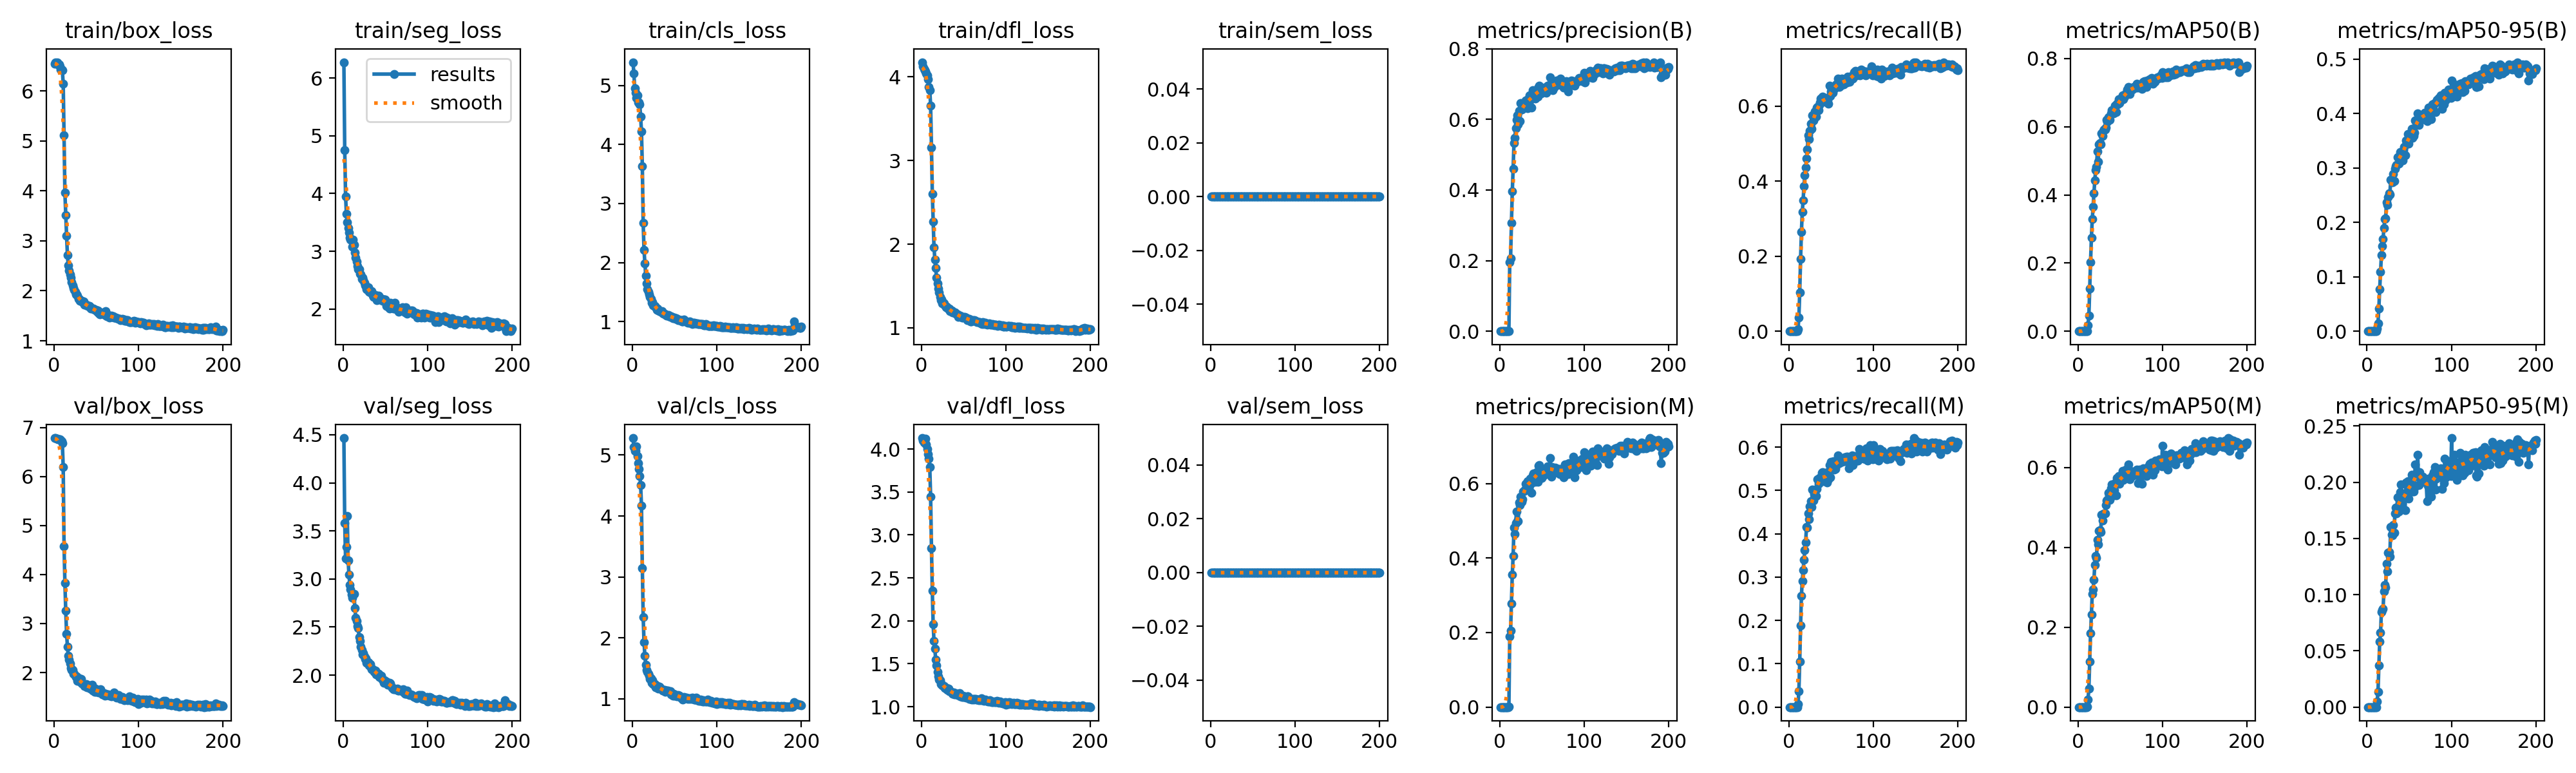

Data behind this chart, as committed beside it:
epoch, time, train/box_loss, train/seg_loss, train/cls_loss, train/dfl_loss, train/sem_loss, metrics/precision(B), metrics/recall(B), metrics/mAP50(B), metrics/mAP50-95(B), metrics/precision(M), metrics/recall(M), metrics/mAP50(M), metrics/mAP50-95(M), val/box_loss, val/seg_loss, val/cls_loss, val/dfl_loss, val/sem_loss, lr/pg0, lr/pg1, lr/pg2
1, 27.6, 6.55, 6.277, 5.394, 4.175, 0, 0, 0, 0, 0, 0, 0, 0, 0, 6.788, 4.466, 5.278, 4.128, 0, 0.0003275, 0.0003275, 0.06758
2, 47.23, 6.578, 4.749, 5.2, 4.126, 0, 0, 0, 0, 0, 0, 0, 0, 0, 6.783, 3.579, 5.132, 4.098, 0, 0.0006575, 0.0006575, 0.03458
3, 81.09, 6.546, 3.952, 4.948, 4.096, 0, 0, 0, 0, 0, 0, 0, 0, 0, 6.779, 3.212, 5.072, 4.075, 0, 0.0009843, 0.0009843, 0.001569
4, 110.5, 6.57, 3.643, 4.875, 4.079, 0, 0, 0, 0, 0, 0, 0, 0, 0, 6.771, 3.335, 5.07, 4.074, 0, 0.0009851, 0.0009851, 0.0009851
5, 129.2, 6.537, 3.5, 4.793, 4.066, 0, 0, 0, 0, 0, 0, 0, 0, 0, 6.762, 3.652, 5.144, 4.121, 0, 0.0009802, 0.0009802, 0.0009802
6, 149, 6.527, 3.408, 4.83, 4.045, 0, 0, 0, 0, 0, 0, 0, 0, 0, 6.764, 3.193, 4.981, 4.055, 0, 0.0009752, 0.0009752, 0.0009752
7, 168.1, 6.496, 3.324, 4.709, 4.018, 0, 0, 0, 0, 0, 0, 0, 0, 0, 6.757, 3.045, 4.867, 3.998, 0, 0.0009703, 0.0009703, 0.0009703
8, 186, 6.427, 3.236, 4.718, 3.973, 0, 0, 0, 0, 0, 0, 0, 0, 0, 6.744, 2.941, 4.774, 3.941, 0, 0.0009654, 0.0009654, 0.0009654
9, 204.1, 6.432, 3.2, 4.679, 3.879, 0, 0, 0, 0, 0, 0, 0, 0, 0, 6.726, 2.891, 4.66, 3.886, 0, 0.0009604, 0.0009604, 0.0009604
10, 222.6, 6.414, 3.193, 4.469, 3.842, 0, 0, 0, 0, 0, 0, 0, 0, 0, 6.684, 2.838, 4.512, 3.788, 0, 0.0009555, 0.0009555, 0.0009555
11, 240.4, 6.143, 3.075, 4.216, 3.658, 0, 0.00054, 0.00578, 0.00028, 7e-05, 0.00064, 0.00686, 0.00033, 7e-05, 6.194, 2.804, 4.165, 3.447, 0, 0.0009505, 0.0009505, 0.0009505
12, 259.7, 5.109, 3.198, 3.635, 3.159, 0, 0.1953, 0.03682, 0.01778, 0.00534, 0.1887, 0.03646, 0.01862, 0.00513, 4.584, 2.847, 3.147, 2.846, 0, 0.0009455, 0.0009455, 0.0009455
13, 278.5, 3.962, 3.118, 2.674, 2.603, 0, 0.206, 0.1032, 0.0456, 0.0149, 0.2047, 0.1047, 0.04643, 0.01329, 3.835, 2.842, 2.346, 2.347, 0, 0.0009406, 0.0009406, 0.0009406
14, 297.4, 3.519, 2.973, 2.21, 2.272, 0, 0.3062, 0.1917, 0.1242, 0.04176, 0.2779, 0.1881, 0.1141, 0.03678, 3.257, 2.7, 1.931, 1.959, 0, 0.0009357, 0.0009357, 0.0009357
15, 317.5, 3.1, 2.884, 1.987, 1.964, 0, 0.3959, 0.265, 0.2035, 0.07731, 0.3558, 0.2574, 0.1847, 0.05829, 2.792, 2.599, 1.709, 1.765, 0, 0.0009307, 0.0009307, 0.0009307
16, 336.8, 2.71, 2.821, 1.781, 1.818, 0, 0.46, 0.317, 0.2746, 0.1093, 0.4048, 0.291, 0.2318, 0.06638, 2.527, 2.566, 1.562, 1.673, 0, 0.0009258, 0.0009258, 0.0009258
17, 357.3, 2.506, 2.747, 1.648, 1.714, 0, 0.5326, 0.3491, 0.3284, 0.1394, 0.4813, 0.3155, 0.2842, 0.08467, 2.345, 2.508, 1.471, 1.55, 0, 0.0009208, 0.0009208, 0.0009208
18, 377.2, 2.402, 2.686, 1.551, 1.599, 0, 0.548, 0.3859, 0.3643, 0.1564, 0.4638, 0.3401, 0.2951, 0.08657, 2.262, 2.49, 1.442, 1.485, 0, 0.0009158, 0.0009158, 0.0009158
19, 398.6, 2.327, 2.691, 1.508, 1.528, 0, 0.5745, 0.4158, 0.4049, 0.1699, 0.4938, 0.3624, 0.3195, 0.08756, 2.181, 2.398, 1.414, 1.408, 0, 0.0009109, 0.0009109, 0.0009109
20, 418.2, 2.261, 2.61, 1.465, 1.469, 0, 0.5981, 0.4368, 0.442, 0.1898, 0.5256, 0.3805, 0.3568, 0.1031, 2.093, 2.355, 1.38, 1.351, 0, 0.0009059, 0.0009059, 0.0009059
21, 437, 2.176, 2.604, 1.415, 1.421, 0, 0.6124, 0.4598, 0.473, 0.2059, 0.4994, 0.4155, 0.3781, 0.1088, 2.051, 2.294, 1.326, 1.314, 0, 0.000901, 0.000901, 0.000901
22, 455.4, 2.108, 2.522, 1.378, 1.369, 0, 0.5862, 0.4845, 0.4827, 0.2074, 0.4984, 0.4137, 0.3745, 0.1066, 2.057, 2.26, 1.341, 1.305, 0, 0.0008961, 0.0008961, 0.0008961
23, 475.8, 2.06, 2.538, 1.32, 1.331, 0, 0.6241, 0.522, 0.5271, 0.2369, 0.5492, 0.4468, 0.4193, 0.1277, 1.971, 2.216, 1.262, 1.267, 0, 0.0008911, 0.0008911, 0.0008911
24, 495.1, 2.016, 2.497, 1.327, 1.343, 0, 0.5955, 0.5112, 0.4977, 0.232, 0.5417, 0.4339, 0.4073, 0.1206, 1.97, 2.229, 1.302, 1.266, 0, 0.0008862, 0.0008862, 0.0008862
25, 513.2, 1.98, 2.452, 1.275, 1.29, 0, 0.6464, 0.5332, 0.5479, 0.2466, 0.5653, 0.4628, 0.4414, 0.1371, 1.928, 2.191, 1.246, 1.247, 0, 0.0008812, 0.0008812, 0.0008812
26, 531.3, 1.927, 2.407, 1.264, 1.303, 0, 0.6285, 0.5527, 0.553, 0.2537, 0.5503, 0.4753, 0.4427, 0.1379, 1.902, 2.17, 1.228, 1.237, 0, 0.0008762, 0.0008762, 0.0008762
27, 551.5, 1.926, 2.398, 1.267, 1.289, 0, 0.6295, 0.5399, 0.5488, 0.2512, 0.5569, 0.4615, 0.4382, 0.1338, 1.922, 2.174, 1.243, 1.239, 0, 0.0008713, 0.0008713, 0.0008713
28, 570.7, 1.897, 2.338, 1.242, 1.268, 0, 0.6417, 0.5755, 0.5814, 0.2778, 0.5787, 0.5023, 0.4819, 0.16, 1.832, 2.128, 1.192, 1.215, 0, 0.0008663, 0.0008663, 0.0008663
29, 590.6, 1.845, 2.329, 1.198, 1.244, 0, 0.6351, 0.561, 0.5725, 0.2753, 0.5795, 0.4766, 0.4667, 0.1533, 1.833, 2.123, 1.208, 1.21, 0, 0.0008614, 0.0008614, 0.0008614
30, 609.7, 1.839, 2.376, 1.221, 1.25, 0, 0.6423, 0.5711, 0.5879, 0.2739, 0.5836, 0.4913, 0.4833, 0.1529, 1.886, 2.132, 1.215, 1.219, 0, 0.0008565, 0.0008565, 0.0008565
31, 632.4, 1.801, 2.3, 1.182, 1.236, 0, 0.6527, 0.5849, 0.5921, 0.2884, 0.5997, 0.4971, 0.4857, 0.162, 1.81, 2.1, 1.171, 1.196, 0, 0.0008515, 0.0008515, 0.0008515
32, 652.6, 1.799, 2.292, 1.174, 1.219, 0, 0.6562, 0.5715, 0.592, 0.2764, 0.5955, 0.4877, 0.4857, 0.1551, 1.863, 2.115, 1.203, 1.21, 0, 0.0008465, 0.0008465, 0.0008465
33, 672, 1.8, 2.306, 1.173, 1.23, 0, 0.6313, 0.5958, 0.5983, 0.2981, 0.6067, 0.504, 0.5067, 0.1726, 1.774, 2.082, 1.177, 1.185, 0, 0.0008416, 0.0008416, 0.0008416
34, 691, 1.777, 2.311, 1.164, 1.203, 0, 0.658, 0.5974, 0.62, 0.3032, 0.5894, 0.5263, 0.5176, 0.1774, 1.781, 2.064, 1.165, 1.179, 0, 0.0008366, 0.0008366, 0.0008366
35, 711, 1.788, 2.234, 1.173, 1.203, 0, 0.6685, 0.5895, 0.6151, 0.3057, 0.6079, 0.5149, 0.5197, 0.172, 1.759, 2.058, 1.155, 1.174, 0, 0.0008317, 0.0008317, 0.0008317
36, 730, 1.722, 2.207, 1.141, 1.208, 0, 0.6613, 0.6032, 0.6278, 0.3198, 0.6127, 0.5292, 0.5372, 0.1867, 1.728, 2.046, 1.137, 1.164, 0, 0.0008268, 0.0008268, 0.0008268
37, 750.5, 1.726, 2.216, 1.135, 1.185, 0, 0.6576, 0.609, 0.6264, 0.3198, 0.5999, 0.5278, 0.5295, 0.1786, 1.718, 2.03, 1.14, 1.153, 0, 0.0008218, 0.0008218, 0.0008218
38, 775.3, 1.723, 2.245, 1.129, 1.186, 0, 0.6331, 0.6202, 0.6211, 0.3074, 0.5745, 0.5296, 0.5197, 0.174, 1.761, 2.044, 1.147, 1.17, 0, 0.0008169, 0.0008169, 0.0008169
39, 802.3, 1.716, 2.212, 1.124, 1.181, 0, 0.6819, 0.6116, 0.6394, 0.3288, 0.621, 0.5412, 0.5483, 0.1913, 1.694, 2.008, 1.116, 1.146, 0, 0.0008119, 0.0008119, 0.0008119
40, 838.4, 1.691, 2.156, 1.11, 1.185, 0, 0.6727, 0.6249, 0.6488, 0.3271, 0.6267, 0.5426, 0.5578, 0.1982, 1.72, 2.029, 1.123, 1.159, 0, 0.0008069, 0.0008069, 0.0008069
41, 857.9, 1.693, 2.213, 1.099, 1.167, 0, 0.6787, 0.6108, 0.644, 0.3262, 0.6223, 0.5213, 0.534, 0.1819, 1.716, 2.014, 1.136, 1.15, 0, 0.000802, 0.000802, 0.000802
42, 878.3, 1.697, 2.23, 1.102, 1.163, 0, 0.6581, 0.6192, 0.6399, 0.3143, 0.6052, 0.5227, 0.5302, 0.1762, 1.738, 2.016, 1.135, 1.154, 0, 0.000797, 0.000797, 0.000797
43, 903.7, 1.675, 2.161, 1.108, 1.159, 0, 0.6655, 0.6134, 0.6424, 0.3332, 0.6177, 0.5289, 0.5439, 0.1893, 1.671, 1.977, 1.111, 1.139, 0, 0.0007921, 0.0007921, 0.0007921
44, 935.6, 1.65, 2.193, 1.087, 1.134, 0, 0.6842, 0.6211, 0.6624, 0.3381, 0.6299, 0.5408, 0.5613, 0.1886, 1.706, 1.982, 1.112, 1.144, 0, 0.0007872, 0.0007872, 0.0007872
45, 956.2, 1.644, 2.158, 1.078, 1.141, 0, 0.6643, 0.6098, 0.6436, 0.3232, 0.6049, 0.5177, 0.5304, 0.1754, 1.745, 1.991, 1.125, 1.157, 0, 0.0007822, 0.0007822, 0.0007822
46, 975.1, 1.644, 2.175, 1.087, 1.145, 0, 0.6924, 0.6155, 0.667, 0.3507, 0.6482, 0.5428, 0.5738, 0.1996, 1.633, 1.958, 1.079, 1.123, 0, 0.0007772, 0.0007772, 0.0007772
47, 994.7, 1.644, 2.136, 1.08, 1.134, 0, 0.6952, 0.6067, 0.6658, 0.3468, 0.6486, 0.5253, 0.5591, 0.1898, 1.657, 1.95, 1.092, 1.127, 0, 0.0007723, 0.0007723, 0.0007723
48, 1014, 1.614, 2.159, 1.06, 1.124, 0, 0.6733, 0.6549, 0.6815, 0.3617, 0.6314, 0.5579, 0.5794, 0.2007, 1.609, 1.921, 1.051, 1.113, 0, 0.0007673, 0.0007673, 0.0007673
49, 1033, 1.616, 2.162, 1.068, 1.123, 0, 0.6743, 0.6267, 0.6702, 0.3448, 0.629, 0.5301, 0.5597, 0.1852, 1.673, 1.948, 1.086, 1.131, 0, 0.0007624, 0.0007624, 0.0007624
50, 1053, 1.625, 2.166, 1.067, 1.127, 0, 0.6794, 0.6383, 0.6756, 0.3572, 0.6152, 0.5662, 0.5718, 0.2011, 1.607, 1.934, 1.056, 1.112, 0, 0.0007575, 0.0007575, 0.0007575
51, 1072, 1.575, 2.056, 1.048, 1.129, 0, 0.6775, 0.6415, 0.6818, 0.3585, 0.6219, 0.561, 0.576, 0.1991, 1.639, 1.933, 1.067, 1.122, 0, 0.0007525, 0.0007525, 0.0007525
52, 1091, 1.603, 2.099, 1.051, 1.121, 0, 0.6881, 0.6354, 0.6805, 0.363, 0.6213, 0.5549, 0.5692, 0.1945, 1.615, 1.912, 1.06, 1.11, 0, 0.0007476, 0.0007476, 0.0007476
53, 1111, 1.555, 2.039, 1.043, 1.125, 0, 0.69, 0.6492, 0.6923, 0.3715, 0.6357, 0.5668, 0.5916, 0.2067, 1.595, 1.898, 1.038, 1.109, 0, 0.0007426, 0.0007426, 0.0007426
54, 1130, 1.534, 2.043, 1.021, 1.091, 0, 0.6825, 0.6458, 0.6811, 0.3552, 0.6338, 0.5485, 0.5695, 0.1917, 1.646, 1.911, 1.061, 1.121, 0, 0.0007376, 0.0007376, 0.0007376
55, 1149, 1.55, 2.01, 1.03, 1.111, 0, 0.6762, 0.6484, 0.6887, 0.3589, 0.6361, 0.5495, 0.5748, 0.1918, 1.652, 1.922, 1.057, 1.119, 0, 0.0007327, 0.0007327, 0.0007327
56, 1170, 1.564, 2.11, 1.026, 1.103, 0, 0.6821, 0.6574, 0.6939, 0.3645, 0.636, 0.557, 0.5763, 0.1954, 1.62, 1.911, 1.047, 1.109, 0, 0.0007277, 0.0007277, 0.0007277
57, 1189, 1.54, 2.028, 1.023, 1.108, 0, 0.696, 0.6571, 0.6978, 0.3873, 0.6453, 0.5693, 0.5944, 0.216, 1.549, 1.881, 1.02, 1.091, 0, 0.0007228, 0.0007228, 0.0007228
58, 1208, 1.545, 2.057, 1.021, 1.08, 0, 0.6938, 0.6722, 0.7084, 0.3787, 0.6258, 0.5809, 0.5935, 0.2081, 1.578, 1.867, 1.021, 1.093, 0, 0.0007179, 0.0007179, 0.0007179
59, 1227, 1.546, 2.061, 1.005, 1.076, 0, 0.6974, 0.6599, 0.7057, 0.3855, 0.6437, 0.5699, 0.5977, 0.2081, 1.573, 1.866, 1.019, 1.094, 0, 0.0007129, 0.0007129, 0.0007129
60, 1247, 1.515, 2.004, 0.9972, 1.089, 0, 0.7195, 0.6511, 0.7171, 0.4001, 0.6683, 0.5632, 0.6071, 0.2242, 1.527, 1.853, 0.9927, 1.086, 0, 0.000708, 0.000708, 0.000708
... 140 more rows
